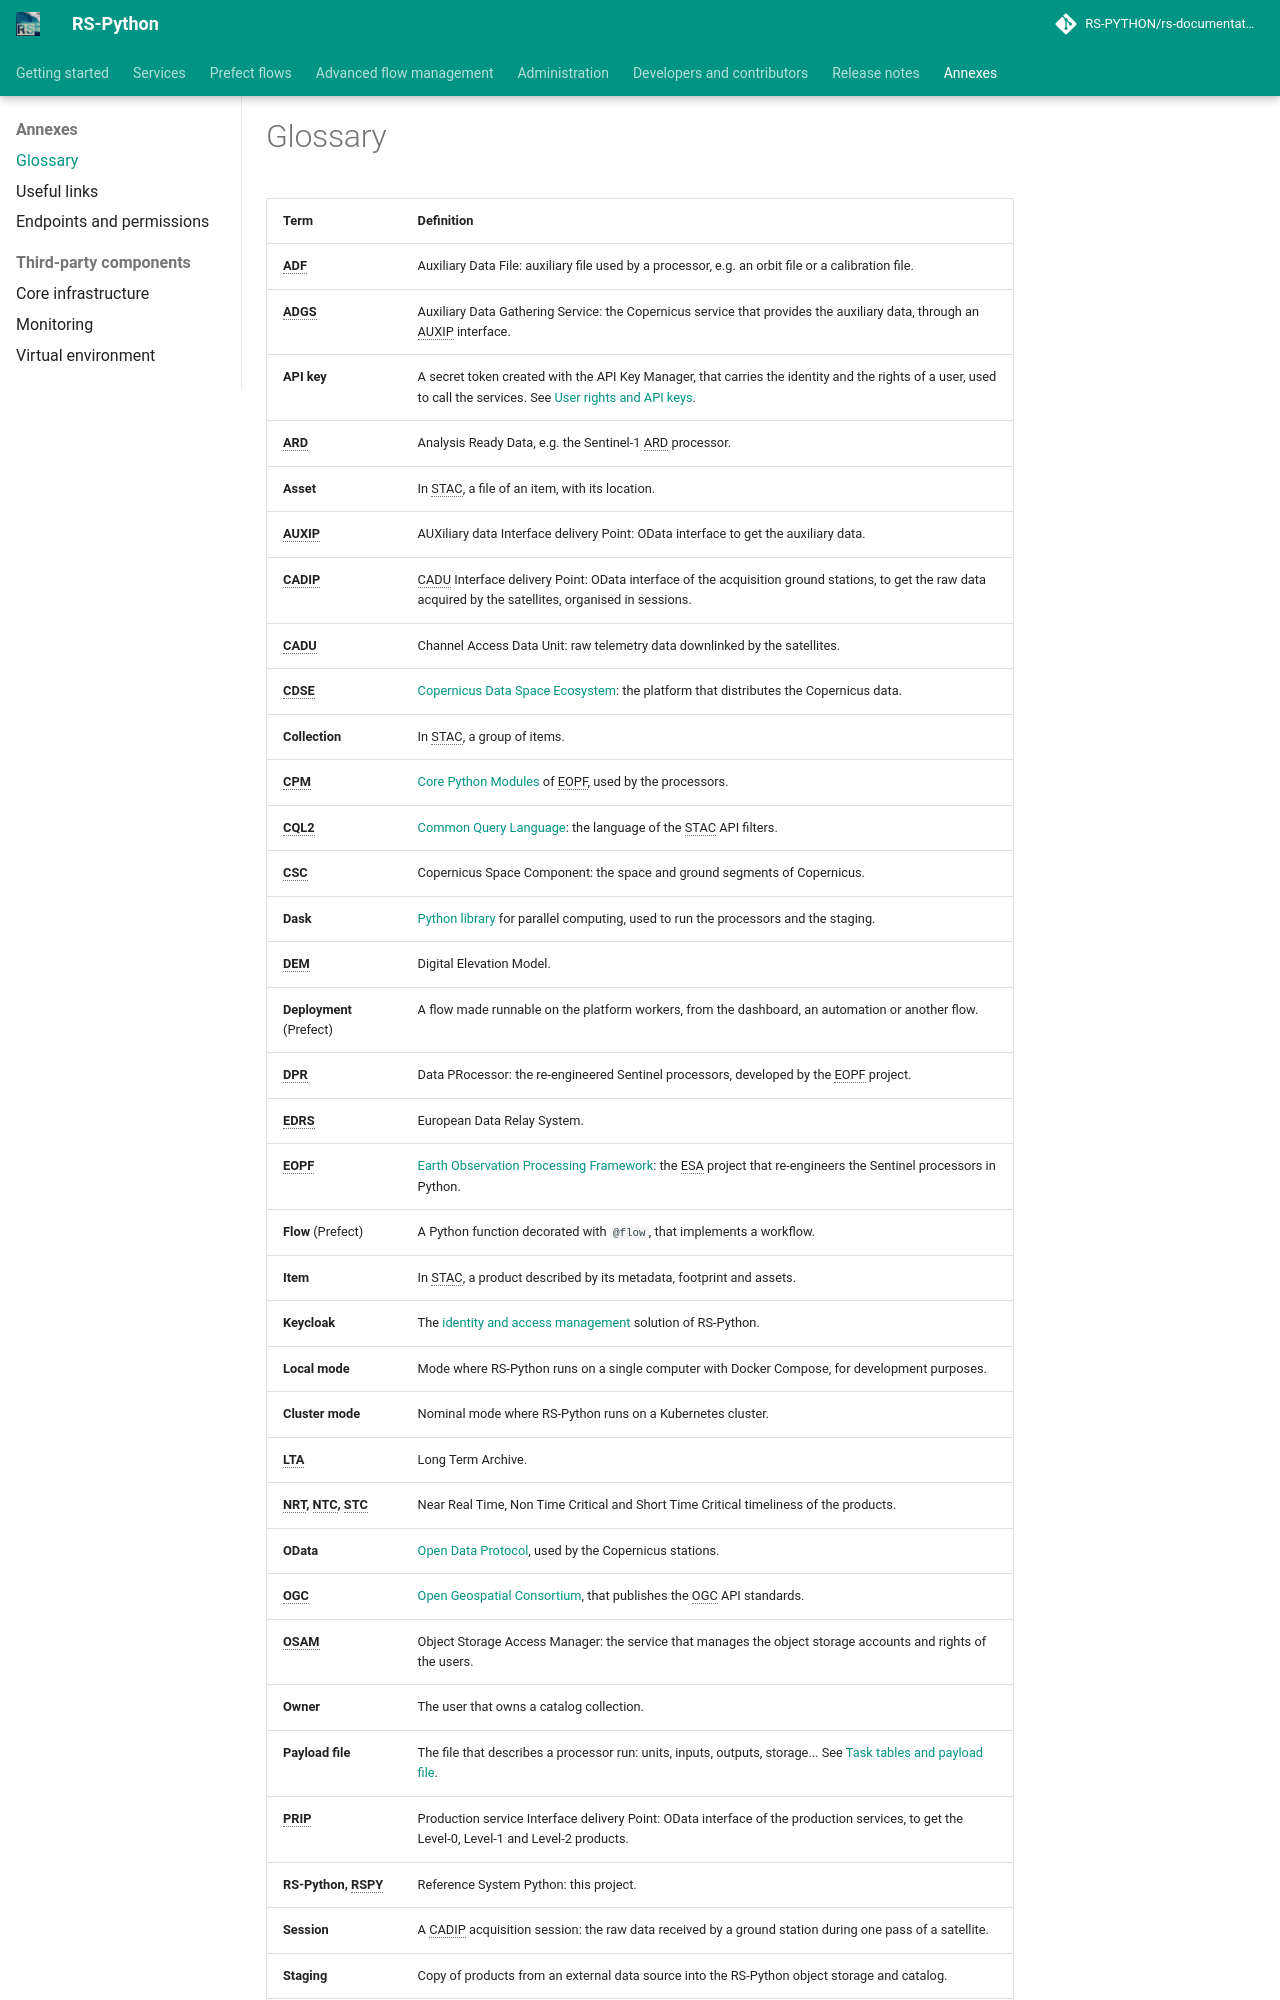

repository: RS-PYTHON/rs-documentation · page: annexes/glossary/index.html · generator: mkdocs

# Glossary

| Term | Definition |
|---|---|
| **ADF** | Auxiliary Data File: auxiliary file used by a processor, e.g. an orbit file or a calibration file. |
| **ADGS** | Auxiliary Data Gathering Service: the Copernicus service that provides the auxiliary data, through an AUXIP interface. |
| **API key** | A secret token created with the API Key Manager, that carries the identity and the rights of a user, used to call the services. See [User rights and API keys](../getting-started/user-rights.md#api-keys). |
| **ARD** | Analysis Ready Data, e.g. the Sentinel-1 ARD processor. |
| **Asset** | In STAC, a file of an item, with its location. |
| **AUXIP** | AUXiliary data Interface delivery Point: OData interface to get the auxiliary data. |
| **CADIP** | CADU Interface delivery Point: OData interface of the acquisition ground stations, to get the raw data acquired by the satellites, organised in sessions. |
| **CADU** | Channel Access Data Unit: raw telemetry data downlinked by the satellites. |
| **CDSE** | [Copernicus Data Space Ecosystem](https://dataspace.copernicus.eu/): the platform that distributes the Copernicus data. |
| **Collection** | In STAC, a group of items. |
| **CPM** | [Core Python Modules](https://cpm.pages.eopf.copernicus.eu/eopf-cpm/main/index.html) of EOPF, used by the processors. |
| **CQL2** | [Common Query Language](https://docs.ogc.org/is/21-065r2/21-065r2.html): the language of the STAC API filters. |
| **CSC** | Copernicus Space Component: the space and ground segments of Copernicus. |
| **Dask** | [Python library](https://www.dask.org/) for parallel computing, used to run the processors and the staging. |
| **DEM** | Digital Elevation Model. |
| **Deployment** (Prefect) | A flow made runnable on the platform workers, from the dashboard, an automation or another flow. |
| **DPR** | Data PRocessor: the re-engineered Sentinel processors, developed by the EOPF project. |
| **EDRS** | European Data Relay System. |
| **EOPF** | [Earth Observation Processing Framework](https://eopf.copernicus.eu/): the ESA project that re-engineers the Sentinel processors in Python. |
| **Flow** (Prefect) | A Python function decorated with `@flow`, that implements a workflow. |
| **Item** | In STAC, a product described by its metadata, footprint and assets. |
| **Keycloak** | The [identity and access management](https://www.keycloak.org/) solution of RS-Python. |
| **Local mode** | Mode where RS-Python runs on a single computer with Docker Compose, for development purposes. |
| **Cluster mode** | Nominal mode where RS-Python runs on a Kubernetes cluster. |
| **LTA** | Long Term Archive. |
| **NRT, NTC, STC** | Near Real Time, Non Time Critical and Short Time Critical timeliness of the products. |
| **OData** | [Open Data Protocol](https://www.odata.org/), used by the Copernicus stations. |
| **OGC** | [Open Geospatial Consortium](https://www.ogc.org/), that publishes the OGC API standards. |
| **OSAM** | Object Storage Access Manager: the service that manages the object storage accounts and rights of the users. |
| **Owner** | The user that owns a catalog collection. |
| **Payload file** | The file that describes a processor run: units, inputs, outputs, storage... See [Task tables and payload file](../rs-client-libraries/docs/doc/flows/tasktable-payload.md). |
| **PRIP** | Production service Interface delivery Point: OData interface of the production services, to get the Level-0, Level-1 and Level-2 products. |
| **RS-Python, RSPY** | Reference System Python: this project. |
| **Session** | A CADIP acquisition session: the raw
